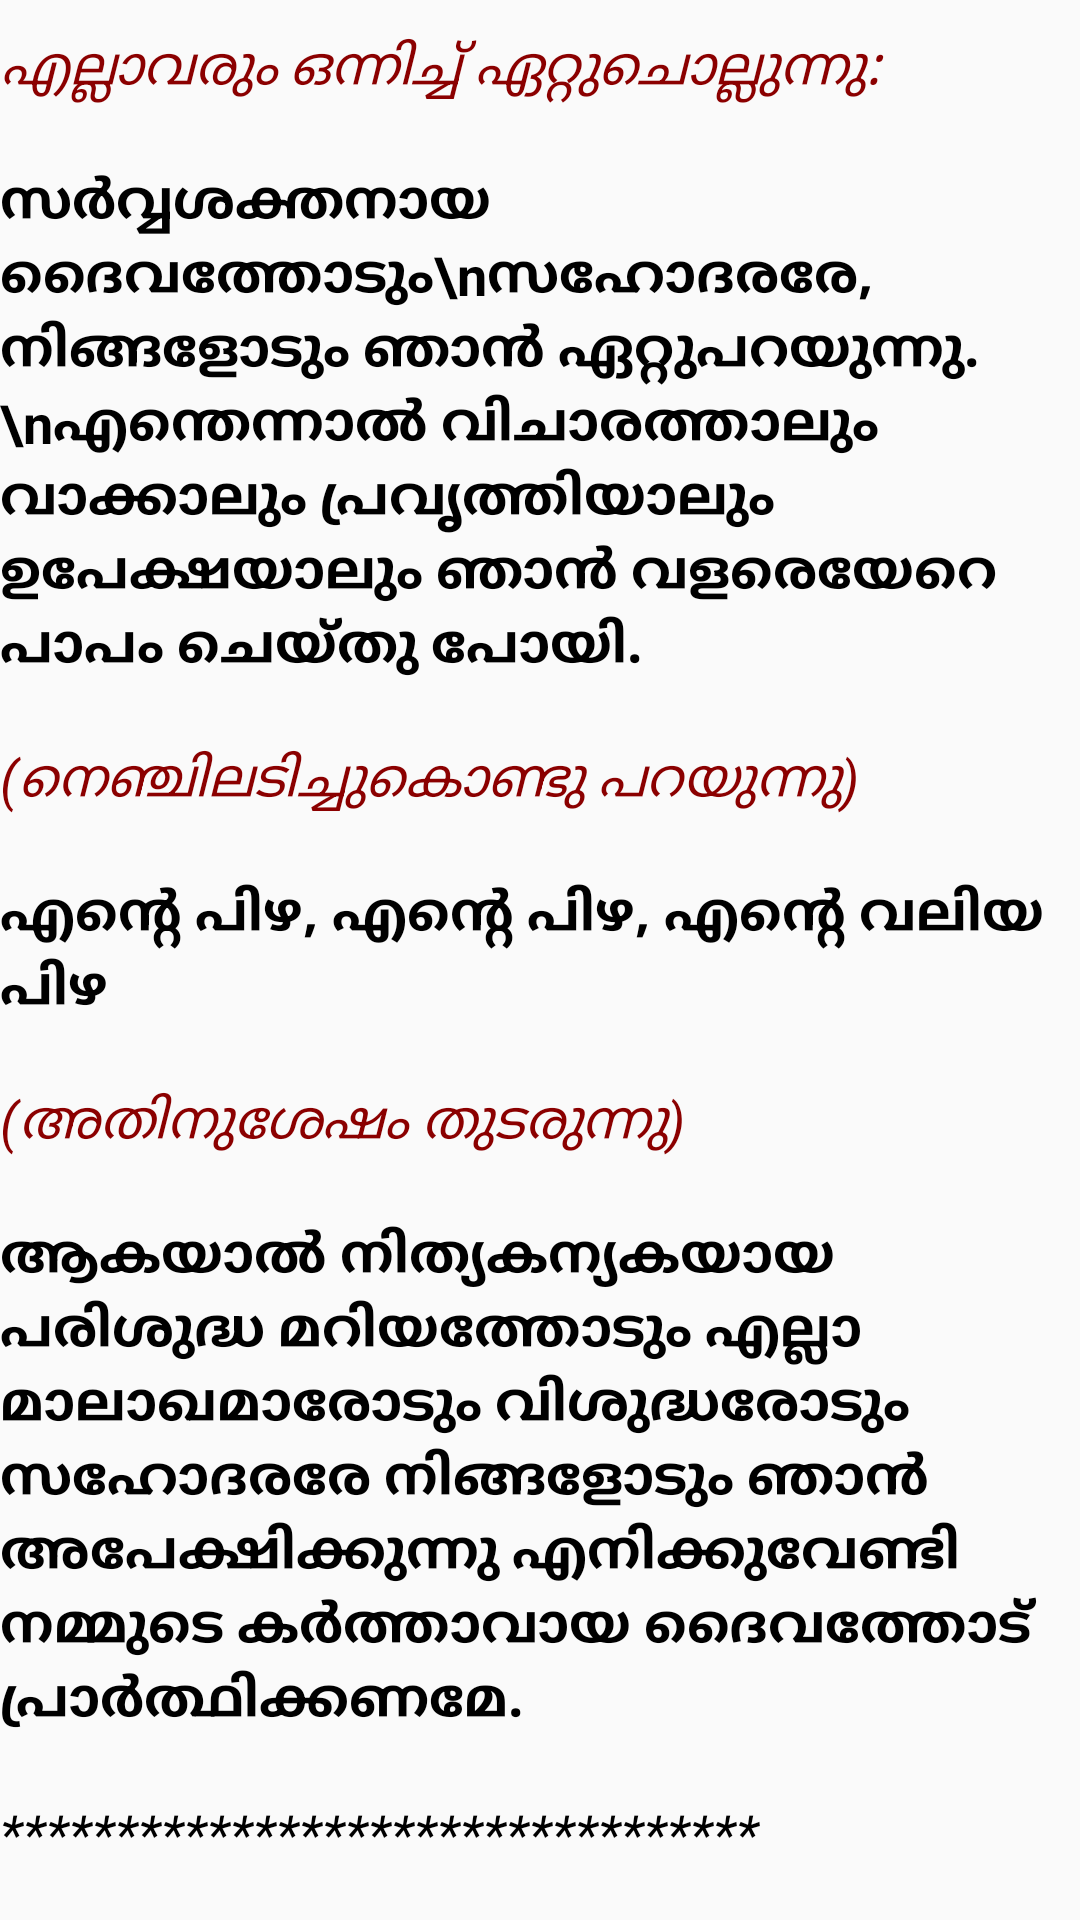

Write the Android layout XML for this screen, with the resource values it uses.
<!-- AndroidManifest.xml: application theme AppTheme -->
<!-- res/layout/pentential_act1.xml -->
<?xml version="1.0" encoding="utf-8"?>
<LinearLayout
    android:orientation="vertical"
    android:layout_width="fill_parent"
    android:layout_height="fill_parent"
    xmlns:android="http://schemas.android.com/apk/res/android">


    <TextView
        android:layout_width="fill_parent"
        android:layout_height="wrap_content"
        android:text="എല്ലാവരും ഒന്നിച്ച് ഏറ്റുചൊല്ലുന്നു: "
        style="@style/mass_comments" />

    <TextView
        android:layout_width="fill_parent"
        android:layout_height="wrap_content"
        android:text="സര്‍വ്വശക്തനായ ദൈവത്തോടും\nസഹോദരരേ, നിങ്ങളോടും ഞാന്‍ ഏറ്റുപറയുന്നു.\nഎന്തെന്നാൽ വിചാരത്താലും വാക്കാലും പ്രവൃത്തിയാലും ഉപേക്ഷയാലും ഞാന്‍ വളരെയേറെ പാപം ചെയ്തു പോയി."
        style="@style/mass_people" />

    <TextView
        android:layout_width="fill_parent"
        android:layout_height="wrap_content"
        android:text="(നെഞ്ചിലടിച്ചുകൊണ്ടു പറയുന്നു)"
        style="@style/mass_comments" />

    <TextView
        android:layout_width="fill_parent"
        android:layout_height="wrap_content"
        android:text="എന്‍റെ പിഴ, എന്‍റെ പിഴ, എന്‍റെ വലിയ പിഴ"
        style="@style/mass_people" />

    <TextView
        android:layout_width="fill_parent"
        android:layout_height="wrap_content"
        android:text="(അതിനുശേഷം തുടരുന്നു)"
        style="@style/mass_comments" />

    <TextView
        android:layout_width="fill_parent"
        android:layout_height="wrap_content"
        android:text="ആകയാല്‍ നിത്യകന്യകയായ പരിശുദ്ധ മറിയത്തോടും എല്ലാ മാലാഖമാരോടും വിശുദ്ധരോടും സഹോദരരേ നിങ്ങളോടും ഞാന്‍ അപേക്ഷിക്കുന്നു എനിക്കുവേണ്ടി നമ്മുടെ കര്‍ത്താവായ ദൈവത്തോട് പ്രാര്‍ത്ഥിക്കണമേ."
        style="@style/mass_people" />

    <TextView
        android:layout_width="fill_parent"
        android:layout_height="wrap_content"
        android:text="*********************************"
        style="@style/mass_comments2"
        />
    <TextView
        android:layout_width="fill_parent"
        android:layout_height="wrap_content"
        android:text="(ഞായ​റാ​ഴ്ച​ക​ളിൽ തീർത്ഥം തളി​ക്കു​മ്പോൾ പാടു​ന്നു.)"
        style="@style/mass_comments" />
    <TextView
        android:layout_width="match_parent"
        android:layout_height="wrap_content"
        android:text="കണ്ടു ഞാൻ മോദ​മാർന്നു \nകണ്ടു ഞാൻ നീർപ്ര​വാഹം \nദേവാ​ല​യ​ത്തിന്റെ വാമ​ഭാ​ഗ​ത്തു\nനിന്നുൽഗ​മിക്കും ജല​ധാ​ര.\n\nഈ ജല​ധാ​ര​യിൽനി​ന്നായ് \nനീര​ണി​യു​ന്ന​വ​രെല്ലാം \nനിർമ്മ​ല​ഗാത്രരായ്​-​ക​ല്മ​ഷ​ഹീ​ന​രായ് \nഇമ്മ​ഹി​ത​ത്തിൽ വിള​ങ്ങി. \n\nവാഴ്ത്തു​വിൻ രക്ഷ​ക​നാമം \nപാടുവിനല്ലേ​ല്ലൂയ \nകീർത്തനം പാടി- രക്ഷ​ക​നീ​ശനെ \nവാഴ്ത്തു​വി​ന​ല്ലേ​ല്ലൂയ"
        style="@style/mass_people"
        />
    <TextView
        android:layout_width="fill_parent"
        android:layout_height="wrap_content"
        android:text="*********************************"
        style="@style/mass_comments2"
        />
    <TextView
        android:layout_width="fill_parent"
        android:layout_height="wrap_content"
        android:text="പരോഹിതന്‍ പാപമോചനപ്രാര്‍ത്ഥന തുടരുന്നു: "
        style="@style/mass_comments" />

    <TextView
        android:layout_width="fill_parent"
        android:layout_height="wrap_content"
        android:text="സര്‍വ്വശക്തനായ ദൈവം കനിഞ്ഞ്, പാപങ്ങള്‍ പൊറുത്ത് നമ്മെ നിത്യജീവിതത്തിലേക്ക് നയിക്കുമാറാകട്ടെ."
        style="@style/mass_priest" />

    <TextView
        android:layout_width="fill_parent"
        android:layout_height="wrap_content"
        android:text=" ആമേന്‍."
        style="@style/mass_people" />

    <TextView
        android:layout_width="fill_parent"
        android:layout_height="wrap_content"
        android:text="പുരോഹിതൻ: "
        style="@style/mass_comments" />

    <TextView
        android:layout_width="fill_parent"
        android:layout_height="wrap_content"
        android:text="കര്‍ത്താവേ കനിയണമേ."
        style="@style/mass_priest" />

    <TextView
        android:layout_width="fill_parent"
        android:layout_height="wrap_content"
        android:text="ജനം: "
        style="@style/mass_comments" />

    <TextView
        android:layout_width="fill_parent"
        android:layout_height="wrap_content"
        android:text="കര്‍ത്താവേ കനിയണമേ."
        style="@style/mass_people" />

    <TextView
        android:layout_width="fill_parent"
        android:layout_height="wrap_content"
        android:text="പുരോഹിതൻ: "
        style="@style/mass_comments" />

    <TextView
        android:layout_width="fill_parent"
        android:layout_height="wrap_content"
        android:text="ക്രിസ്തുവേ കനിയണമേ."
        style="@style/mass_priest" />

    <TextView
        android:layout_width="fill_parent"
        android:layout_height="wrap_content"
        android:text="ജനം:"
        style="@style/mass_comments" />

    <TextView
        android:layout_width="fill_parent"
        android:layout_height="wrap_content"
        android:text="ക്രിസ്തുവേ കനിയണമേ."
        style="@style/mass_people" />

    <TextView
        android:layout_width="fill_parent"
        android:layout_height="wrap_content"
        android:text="പുരോഹിതൻ: "
        style="@style/mass_comments" />

    <TextView
        android:layout_width="fill_parent"
        android:layout_height="wrap_content"
        android:text="കര്‍ത്താവേ കനിയണമേ."
        style="@style/mass_priest" />

    <TextView
        android:layout_width="fill_parent"
        android:layout_height="wrap_content"
        android:text="ജനം: "
        style="@style/mass_comments" />

    <TextView
        android:layout_width="fill_parent"
        android:layout_height="wrap_content"
        android:text="കര്‍ത്താവേ കനിയണമേ."
        style="@style/mass_people" />
</LinearLayout>
<!-- resources referenced by this layout -->
<resources>
  <style name="mass_comments">
          <item name="android:textSize">18.0sp</item>
          <item name="android:textStyle">italic</item>
          <item name="android:textColor">@color/redshade</item>
          <item name="android:layout_marginTop">10.0dip</item>
          <item name="android:layout_marginBottom">10.0dip</item>
          <item name="android:selectable">true</item>
      </style>
  <style name="mass_comments2">
          <item name="android:textSize">18.0sp</item>
          <item name="android:textStyle">italic</item>
          <item name="android:textColor">@android:color/black</item>
          <item name="android:layout_marginTop">10.0dip</item>
          <item name="android:layout_marginBottom">10.0dip</item>
          <item name="android:selectable">true</item>
      </style>
  <style name="mass_people">
          <item name="android:textSize">18.0sp</item>
          <item name="android:textStyle">bold</item>
          <item name="android:textColor">@color/defaulttextcolor</item>
          <item name="android:layout_marginTop">10.0dip</item>
          <item name="android:layout_marginBottom">10.0dip</item>
          <item name="android:selectable">true</item>
      </style>
  <style name="mass_priest">
          <item name="android:textSize">18.0sp</item>
          <item name="android:textColor">@color/defaulttextcolor</item>
          <item name="android:layout_marginTop">10.0dip</item>
          <item name="android:layout_marginBottom">10.0dip</item>
          <item name="android:selectable">true</item>
      </style>
  <style name="AppTheme" parent="@style/Theme.AppCompat.Light.DarkActionBar">
          <item name="android:textColorSecondary">@android:color/white</item>
          <item name="android:windowContentOverlay">@null</item>
          <item name="actionBarStyle">@style/AppTheme.ActionBar</item>
          <item name="actionModeBackground">@android:color/black</item>
          <item name="colorPrimary">@color/colorPrimary</item>
          <item name="colorPrimaryDark">@color/colorPrimaryDark</item>
          <item name="colorAccent">@color/colorAccent</item>
      </style>
  <color name="redshade">#ff8b0000</color>
  <color name="defaulttextcolor">#000000</color>
  <style name="AppTheme.ActionBar" parent="@style/Widget.AppCompat.Light.ActionBar">
          <item name="android:textColorSecondary">@android:color/black</item>
          <item name="android:background">@android:color/black</item>
          <item name="android:height">40.0dip</item>
          <item name="android:titleTextStyle">@style/AppTheme.ActionBar.TitleText</item>
          <item name="titleTextStyle">@style/AppTheme.ActionBar.TitleText</item>
      </style>
  <color name="colorPrimary">#3F51B5</color>
  <color name="colorPrimaryDark">#303F9F</color>
  <color name="colorAccent">#FF4081</color>
  <style name="AppTheme.ActionBar.TitleText" parent="@style/TextAppearance.AppCompat.Widget.ActionBar.Title">
          <item name="android:textStyle">bold</item>
          <item name="android:textColor">@color/white</item>
      </style>
  <color name="white">#FFFFFF</color>
</resources>
